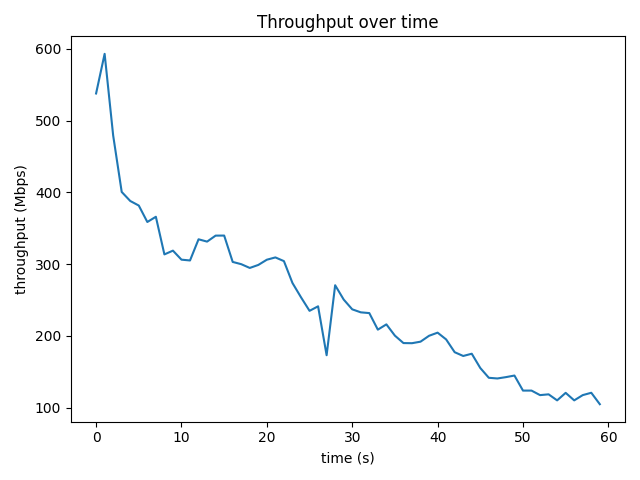

The data file committed next to this chart (first rows):
time_s, throughput_mbps, retrans
0, 537.8, 0
1, 593, 43
2.001, 479.2, 0
3.001, 400.6, 57
4.001, 388, 0
5.001, 381.6, 0
6.001, 358.7, 0
7.001, 366, 0
8.001, 313.5, 50
9.001, 318.8, 0
10, 306.2, 0
11, 305.1, 0
12, 334.6, 0
13, 331.3, 0
14, 339.7, 0
15, 339.8, 0
16, 303, 22
17, 299.9, 0
18, 294.6, 0
19, 298.8, 0
20, 306.1, 0
21, 309.3, 0
22, 304.2, 0
23, 273.7, 84
24, 253.8, 0
25, 234.9, 0
26, 241.2, 0
27, 173, 171
28, 270.6, 0
29, 250.6, 12
30, 237, 0
31, 232.8, 0
32, 231.7, 0
33, 208.7, 4
34, 216, 0
35, 200.3, 0
36, 190, 0
37, 189.8, 0
38, 191.9, 0
39, 200.1, 115
40, 204.5, 0
41, 195, 0
42, 177.2, 26
43, 172, 0
44, 175.1, 0
45, 155.2, 4
46, 141.6, 0
47, 140.6, 0
48, 142.5, 0
49, 144.7, 0
50, 123.7, 0
51, 123.7, 0
52, 117.4, 89
53, 118.5, 0
54, 110.1, 0
55, 120.6, 0
56, 110.1, 0
57, 117.4, 22
58, 120.7, 0
59, 104.8, 0
